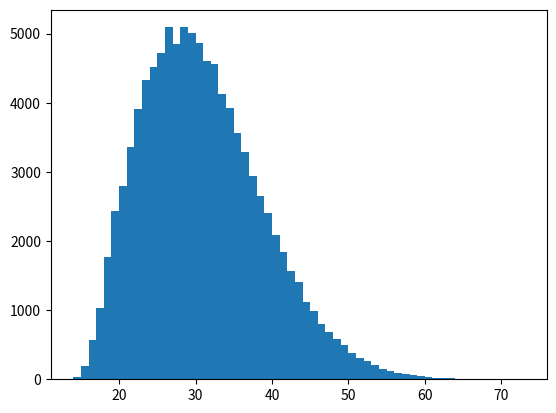

This figure's Python source:
# -*- coding: utf-8 -*-
"""
Point Buy Equivilant Calculator
[redacted]

This is used to roll attribute arrays and find their point but value. With the
point buy value it finds the basic statistics for a large number of repetitions.
The results show that the standard 4d6 drop the lowest and reroll under certain
circumstances is equivilant to a 30 point buy system on average.
"""

import random
import statistics
import matplotlib.pyplot as plt
#import os
from math import floor

d6 = [1,2,3,4,5,6]
points = {3:-5, 4:-4, 5:-3, 6:-2, 7:-1, 8:0, 9:1, 10:2, 11:3, 12:4, 13:5, 14:6, 
          15:8, 16:10, 17:13, 18:16}

def roll_atr():
    ''' Roll four dice and drop the lowest'''    
    atr = []
    for i in range(4):
        atr.append(random.choice(d6))
    atr.sort()
    atr.pop(0)
    return sum(atr)

def calc_bonus(stat):
    '''take a stat and calculate its bonus value'''    
    return floor((stat - 10)/2)

def roll_stats():
    '''Roll 6 stats, check for the need to reroll'''    
    # Roll 6 stats   
    stats = []    
    for i in range(6):
        stats.append(roll_atr())
    # Check to make sure there is at least one stat over 13 and that the sum of
    # the bonuses is positive. If not re-roll
    while max(stats) <=13 or sum(map(calc_bonus,stats))<=0:
        stats = []    
        for i in range(6):
            stats.append(roll_atr())    
    return stats
    
def point_calc(stats):
    # Convert the stats into their point values and return the sum of the points
    output_list = []
    for stat in stats:
        point = points.get(stat)
        output_list.append(point)
    total = sum(output_list)
    return(total)
    

if __name__ == '__main__':
    random.seed(0)    
    all_rolls = []
    all_stats = []    
    for i in range(100000):
        s = roll_stats()
        a = point_calc(s)
        all_rolls.append(a)
        all_stats.append(s)
    print('Mean: ',statistics.mean(all_rolls), 'SD: ',
          statistics.stdev(all_rolls), 'Median: ',
          statistics.median(all_rolls), 'Mode: ', statistics.mode(all_rolls))
    
    print('Best roll: ', all_stats[all_rolls.index(max(all_rolls))], 
          'Point Value:', max(all_rolls))
    ## Output
    ## Mean:  30.45301 SD:  7.917368173016073 Median:  30.0 Mode:  26
    ## Best roll:  [17, 13, 18, 16, 17, 18] Point Value: 73
    binsize = max(all_rolls) - min(all_rolls)     
    plt.hist(all_rolls, bins=binsize) 
    plt.show()
    plt.savefig('point_buy_smBins2.png')
    #os.system('eog point_buy.png &')